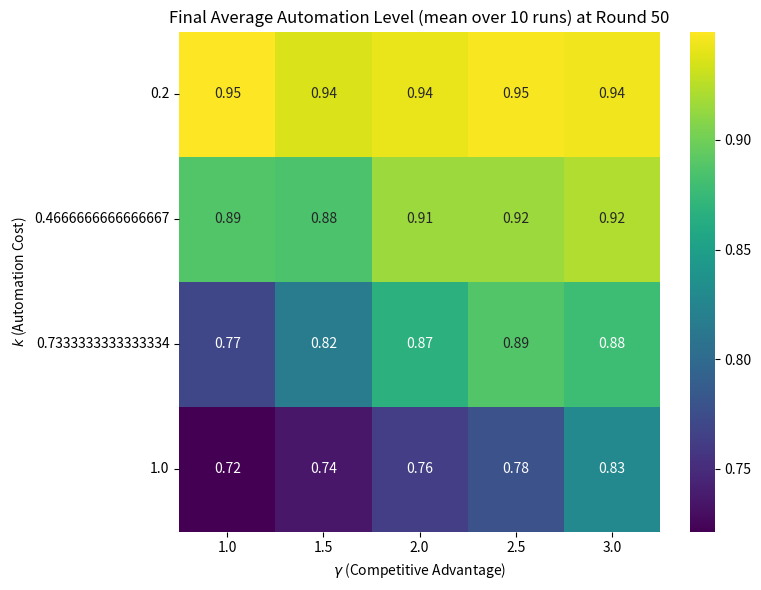
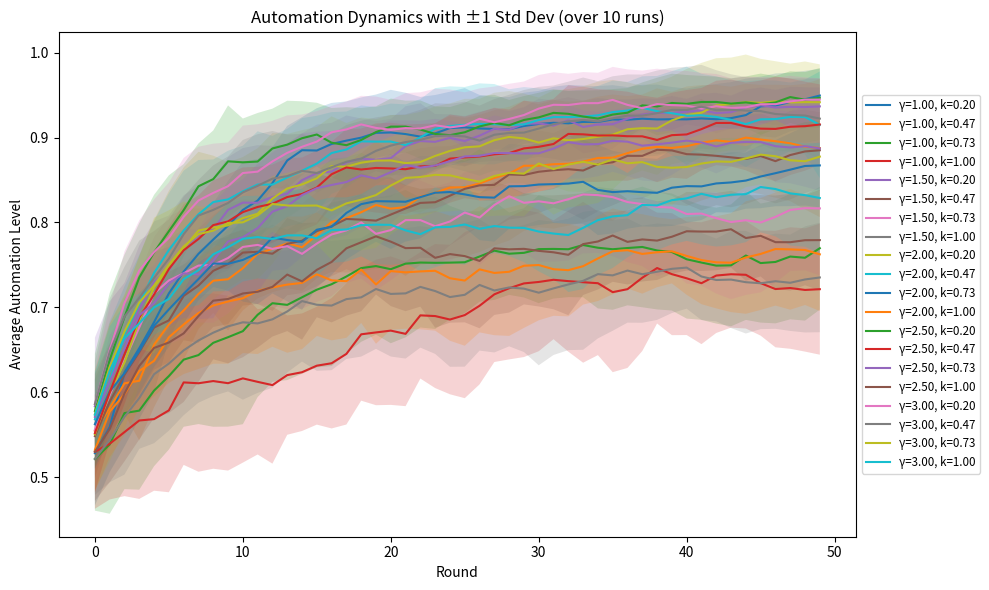

Python code for these plots, in order:
import numpy as np
import pandas as pd
import matplotlib.pyplot as plt
import seaborn as sns

# Paramètres simulation
N_firms = 50
T = 50
beta = 1.0
mutation_rate = 0.05
runs_per_setting = 10  # nombre de répétitions par couple (gamma, k)

gammas = np.linspace(1.0, 3.0, 5)
ks = np.linspace(0.2, 1.0, 4)


def profit(a_i, a_j, gamma, beta, k):
    return gamma * a_i * (1 - a_j) + beta * a_i - k * a_i**2


def simulate(gamma, k):
    automation_levels = np.random.rand(N_firms)
    history = []
    for t in range(T):
        new_levels = automation_levels.copy()
        profits = np.array(
            [
                profit(a_i, np.mean(np.delete(automation_levels, i)), gamma, beta, k)
                for i, a_i in enumerate(automation_levels)
            ]
        )
        for i in range(N_firms):
            j = np.random.choice(np.delete(np.arange(N_firms), i))
            pi_i = profits[i]
            pi_j = profits[j]
            p_adopt = 1 / (1 + np.exp(-(pi_j - pi_i)))
            if np.random.rand() < p_adopt:
                new_levels[i] = automation_levels[j]
            if np.random.rand() < mutation_rate:
                new_levels[i] = np.clip(
                    automation_levels[i] + np.random.normal(scale=0.1), 0, 1
                )
        automation_levels[:] = new_levels
        history.append(np.mean(automation_levels))
    return history


records = []

for gamma in gammas:
    for k in ks:
        all_runs = []
        print(f"Running simulations for gamma={gamma:.2f}, k={k:.2f}...")
        for run in range(runs_per_setting):
            history = simulate(gamma, k)
            all_runs.append(history)
            for t, avg_auto in enumerate(history):
                records.append(
                    {
                        "gamma": gamma,
                        "k": k,
                        "round": t,
                        "run": run,
                        "avg_automation": avg_auto,
                    }
                )
        # Optionnel : calcul par run déjà stocké, sinon faire en post-processing

df = pd.DataFrame(records)

# Calcul moyennes et écart-types par paramètre et round
stats = (
    df.groupby(["gamma", "k", "round"])["avg_automation"]
    .agg(["mean", "std"])
    .reset_index()
)

# Heatmap des moyennes finales
final_stats = stats[stats["round"] == T - 1]
pivot_heatmap = final_stats.pivot(index="k", columns="gamma", values="mean")

plt.figure(figsize=(8, 6))
sns.heatmap(pivot_heatmap, annot=True, fmt=".2f", cmap="viridis")
plt.title(
    f"Final Average Automation Level (mean over {runs_per_setting} runs) at Round {T}"
)
plt.xlabel(r"$\gamma$ (Competitive Advantage)")
plt.ylabel(r"$k$ (Automation Cost)")
plt.tight_layout()
plt.savefig("final_automation_heatmap.pdf")
plt.close()

# Tracé avec bande d'erreur (± std)
plt.figure(figsize=(10, 6))
for (gamma, k), group in stats.groupby(["gamma", "k"]):
    plt.plot(group["round"], group["mean"], label=f"γ={gamma:.2f}, k={k:.2f}")
    plt.fill_between(
        group["round"],
        group["mean"] - group["std"],
        group["mean"] + group["std"],
        alpha=0.2,
    )
plt.xlabel("Round")
plt.ylabel("Average Automation Level")
plt.title(f"Automation Dynamics with ±1 Std Dev (over {runs_per_setting} runs)")
plt.legend(loc="center left", bbox_to_anchor=(1, 0.5), fontsize="small")
plt.tight_layout()
plt.savefig("automation_dynamics_stddev.pdf")
plt.close()
